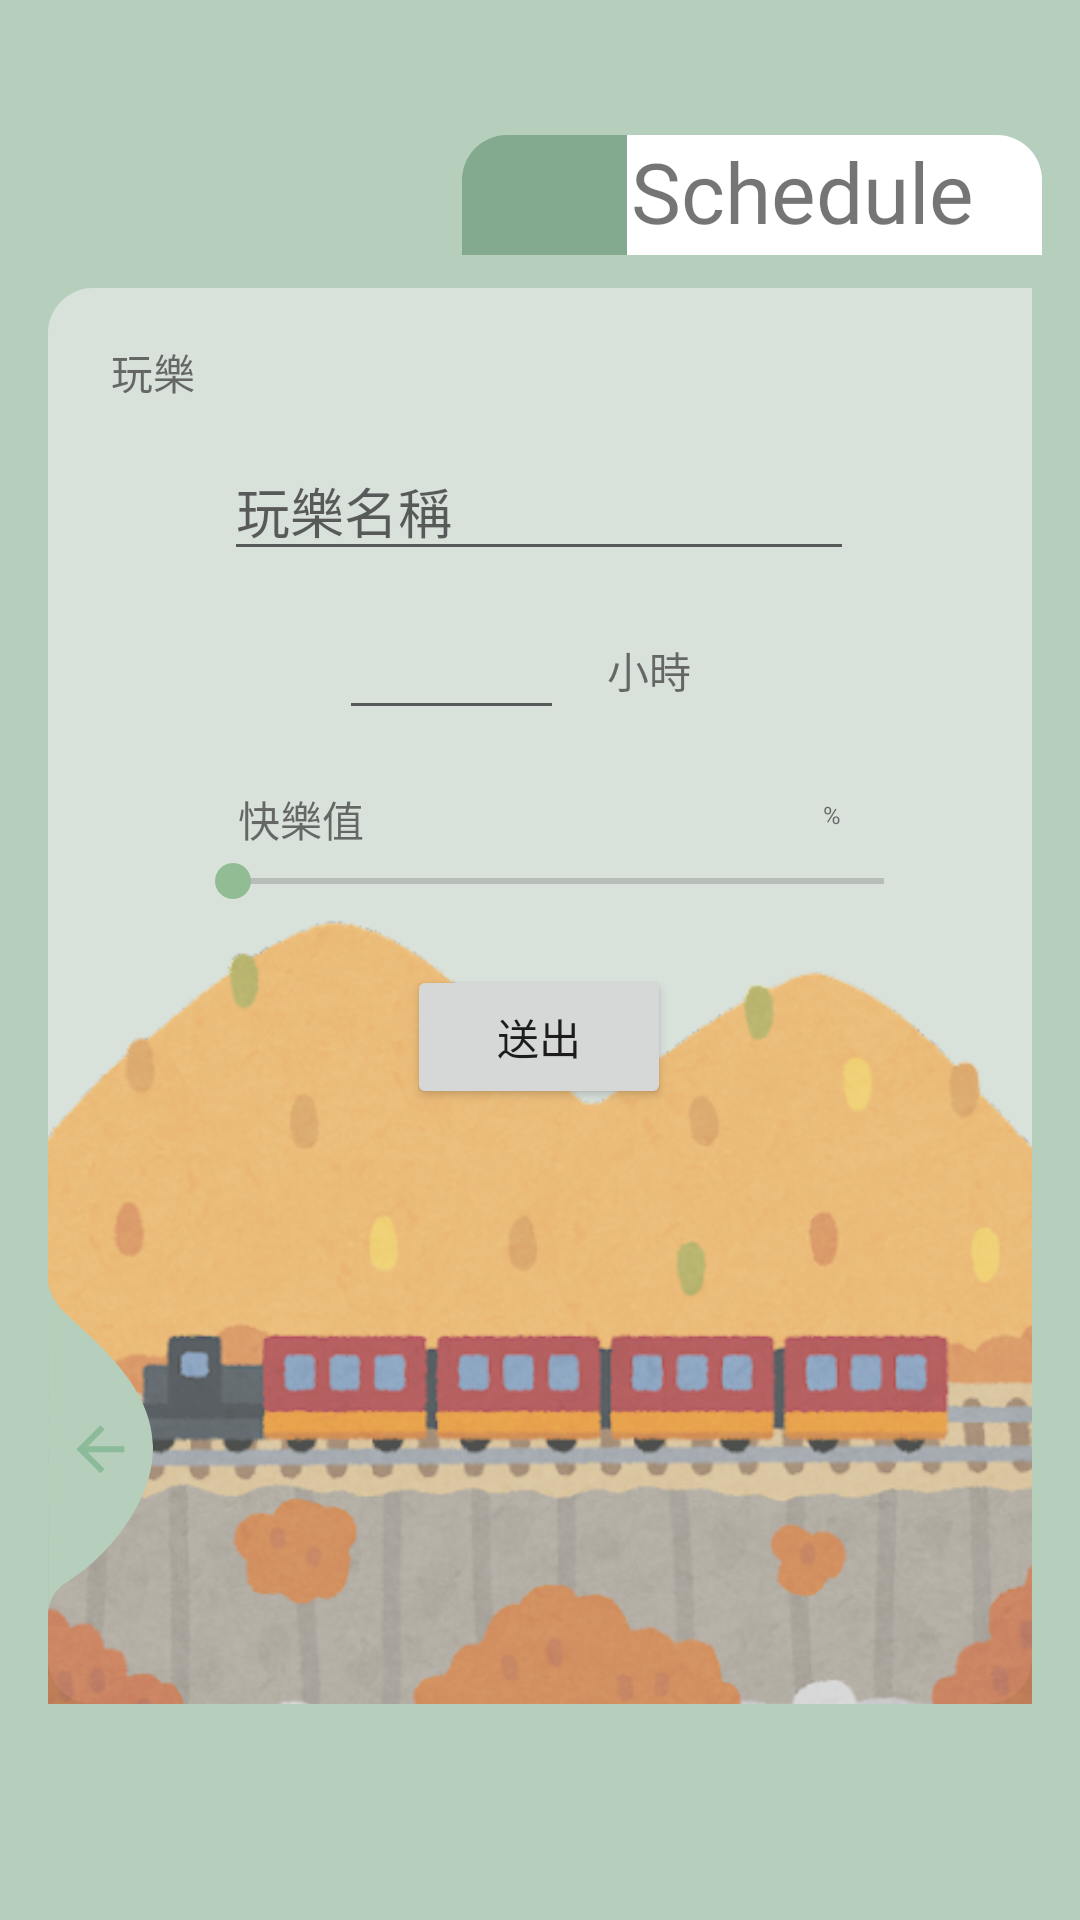

Produce the Android XML layout that renders to this screen, including the resource entries it uses.
<!-- AndroidManifest.xml: application theme Theme.MyApplication2 -->
<!-- res/layout/activity_main19.xml -->
<?xml version="1.0" encoding="utf-8"?>
<androidx.constraintlayout.widget.ConstraintLayout xmlns:android="http://schemas.android.com/apk/res/android"
    xmlns:app="http://schemas.android.com/apk/res-auto"
    xmlns:tools="http://schemas.android.com/tools"
    android:layout_width="match_parent"
    android:layout_height="match_parent"
    android:background="@color/green"
    tools:context=".MainActivity19">

    <TextView
        android:id="@+id/schedule_textview"
        android:layout_width="160dp"
        android:layout_height="40dp"
        android:background="@drawable/background_white"
        android:fontFamily="@font/ubuntu_medium"
        android:gravity="center_horizontal"
        android:text="Schedule"
        android:textAlignment="center"
        android:textSize="28sp"
        app:layout_constraintBottom_toBottomOf="parent"
        app:layout_constraintEnd_toEndOf="parent"
        app:layout_constraintHorizontal_bias="0.936"
        app:layout_constraintStart_toStartOf="parent"
        app:layout_constraintTop_toTopOf="parent"
        app:layout_constraintVertical_bias="0.075" />

    <ImageView
        android:id="@+id/calendar_imageView"
        android:layout_width="55dp"
        android:layout_height="40dp"
        android:background="@drawable/background_darkgreen"
        app:layout_constraintBottom_toBottomOf="parent"
        app:layout_constraintEnd_toEndOf="parent"
        app:layout_constraintHorizontal_bias="0.505"
        app:layout_constraintStart_toStartOf="parent"
        app:layout_constraintTop_toTopOf="parent"
        app:layout_constraintVertical_bias="0.075"
        app:srcCompat="@drawable/fruit_bergamot_yellow" />
    <androidx.constraintlayout.widget.ConstraintLayout
        android:id="@+id/constraintLayout"
        android:layout_width="match_parent"
        android:layout_height="match_parent"
        android:layout_marginStart="16dp"
        android:layout_marginLeft="16dp"
        android:layout_marginTop="96dp"
        android:layout_marginEnd="16dp"
        android:layout_marginRight="16dp"
        android:layout_marginBottom="72dp"
        app:layout_constraintBottom_toBottomOf="parent"
        app:layout_constraintEnd_toEndOf="parent"
        app:layout_constraintStart_toStartOf="parent"
        app:layout_constraintTop_toTopOf="parent"
        android:background="@drawable/background_green">

        <ImageView
            android:id="@+id/imageView9"
            android:layout_width="wrap_content"
            android:layout_height="wrap_content"
            android:layout_marginTop="128dp"
            android:alpha="0.65"
            app:layout_constraintEnd_toEndOf="parent"
            app:layout_constraintHorizontal_bias="0.0"
            app:layout_constraintStart_toStartOf="parent"
            app:layout_constraintTop_toTopOf="parent"
            app:srcCompat="@drawable/train_arashiyama_torokko_kouyou" />

        <TextView
            android:id="@+id/textView42"
            android:layout_width="wrap_content"
            android:layout_height="wrap_content"
            android:text="小時"
            app:layout_constraintBottom_toBottomOf="parent"
            app:layout_constraintEnd_toEndOf="parent"
            app:layout_constraintHorizontal_bias="0.621"
            app:layout_constraintStart_toStartOf="parent"
            app:layout_constraintTop_toTopOf="parent"
            app:layout_constraintVertical_bias="0.259" />

        <TextView
            android:id="@+id/textView43"
            android:layout_width="wrap_content"
            android:layout_height="wrap_content"
            android:text="快樂值"
            app:layout_constraintBottom_toBottomOf="parent"
            app:layout_constraintEnd_toEndOf="parent"
            app:layout_constraintHorizontal_bias="0.222"
            app:layout_constraintStart_toStartOf="parent"
            app:layout_constraintTop_toTopOf="parent"
            app:layout_constraintVertical_bias="0.369" />

        <TextView
            android:id="@+id/textView46"
            android:layout_width="wrap_content"
            android:layout_height="wrap_content"
            android:textSize="8sp"
            app:layout_constraintBottom_toBottomOf="parent"
            app:layout_constraintEnd_toEndOf="parent"
            app:layout_constraintHorizontal_bias="0.754"
            app:layout_constraintStart_toStartOf="parent"
            app:layout_constraintTop_toTopOf="parent"
            app:layout_constraintVertical_bias="0.369" />

        <TextView
            android:id="@+id/textView47"
            android:layout_width="wrap_content"
            android:layout_height="wrap_content"
            android:text="%"
            android:textSize="8sp"
            app:layout_constraintBottom_toBottomOf="parent"
            app:layout_constraintEnd_toEndOf="parent"
            app:layout_constraintHorizontal_bias="0.802"
            app:layout_constraintStart_toStartOf="parent"
            app:layout_constraintTop_toTopOf="parent"
            app:layout_constraintVertical_bias="0.369" />

    <EditText
        android:id="@+id/editTextTextPersonName2"
        android:layout_width="wrap_content"
        android:layout_height="wrap_content"
        android:ems="10"
        android:hint="玩樂名稱"
        android:inputType="textPersonName"
        app:layout_constraintBottom_toBottomOf="parent"
        app:layout_constraintEnd_toEndOf="parent"
        app:layout_constraintHorizontal_bias="0.497"
        app:layout_constraintStart_toStartOf="parent"
        app:layout_constraintTop_toTopOf="parent"
        app:layout_constraintVertical_bias="0.119" />

        <Button
            android:id="@+id/button4"
            android:layout_width="wrap_content"
            android:layout_height="wrap_content"
            android:text="送出"
            app:layout_constraintBottom_toBottomOf="parent"
            app:layout_constraintEnd_toEndOf="parent"
            app:layout_constraintHorizontal_bias="0.498"
            app:layout_constraintStart_toStartOf="parent"
            app:layout_constraintTop_toTopOf="parent"
            app:layout_constraintVertical_bias="0.532" />

        <TextView
        android:id="@+id/textView41"
        android:layout_width="wrap_content"
        android:layout_height="wrap_content"
        android:text="玩樂"
        app:layout_constraintBottom_toBottomOf="parent"
        app:layout_constraintEnd_toEndOf="parent"
        app:layout_constraintHorizontal_bias="0.07"
        app:layout_constraintStart_toStartOf="parent"
        app:layout_constraintTop_toTopOf="parent"
        app:layout_constraintVertical_bias="0.039" />

        <SeekBar
            android:id="@+id/seekBar"
            android:layout_width="249dp"
            android:layout_height="16dp"
            app:layout_constraintBottom_toBottomOf="parent"
            app:layout_constraintEnd_toEndOf="parent"
            app:layout_constraintHorizontal_bias="0.576"
            app:layout_constraintStart_toStartOf="parent"
            app:layout_constraintTop_toTopOf="parent"
            app:layout_constraintVertical_bias="0.416" />

        <EditText
            android:id="@+id/editTextNumberDecimal3"
            android:layout_width="75dp"
            android:layout_height="39dp"
            android:ems="10"
            android:inputType="numberDecimal"
            app:layout_constraintBottom_toBottomOf="parent"
            app:layout_constraintEnd_toEndOf="parent"
            app:layout_constraintHorizontal_bias="0.384"
            app:layout_constraintStart_toStartOf="parent"
            app:layout_constraintTop_toTopOf="parent"
            app:layout_constraintVertical_bias="0.25" />

        <ImageView
            android:id="@+id/login4"
            android:layout_width="wrap_content"
            android:layout_height="wrap_content"
            android:layout_alignParentLeft="true"
            android:layout_alignParentBottom="true"
            android:layout_marginBottom="30dp"
            android:adjustViewBounds="false"
            android:src="@drawable/ic_back_img"
            app:layout_constraintBottom_toBottomOf="parent"
            app:layout_constraintStart_toStartOf="parent"></ImageView>

    </androidx.constraintlayout.widget.ConstraintLayout>
    </androidx.constraintlayout.widget.ConstraintLayout>
<!-- resources referenced by this layout -->
<resources>
  <color name="green">#B5CFBC</color>
  <!-- drawable background_darkgreen (drawable-v24) -->
  <?xml version="1.0" encoding="utf-8"?>
  <selector xmlns:android="http://schemas.android.com/apk/res/android">
      <item>
          <shape android:shape="rectangle">
              <solid android:color="#83AA8E"/>
              <corners android:topLeftRadius="15dp"
                  android:topRightRadius="0dp"/>
  
          </shape>
      </item>
  </selector>
  <!-- drawable background_green (drawable-v24) -->
  <?xml version="1.0" encoding="utf-8"?>
  <selector xmlns:android="http://schemas.android.com/apk/res/android">
      <item>
          <shape android:shape="rectangle">
              <solid android:color="@color/green_"/>
              <corners android:topLeftRadius="15dp"
                  android:topRightRadius="0dp"
                  android:bottomLeftRadius="15dp"
                  android:bottomRightRadius="15dp"/>
          </shape>
      </item>
  </selector>
  <!-- drawable background_white (drawable-v24) -->
  <?xml version="1.0" encoding="utf-8"?>
  <selector xmlns:android="http://schemas.android.com/apk/res/android">
      <item>
          <shape android:shape="rectangle">
              <solid android:color="@color/white"/>
              <corners android:topLeftRadius="15dp"
                  android:topRightRadius="15dp"/>
  
          </shape>
      </item>
  </selector>
  <!-- drawable ic_back_img (drawable-v24) -->
  <vector xmlns:android="http://schemas.android.com/apk/res/android"
          android:width="35dp"
          android:height="110dp"
          android:viewportWidth="35.022"
          android:viewportHeight="110.257">
      <path
          android:pathData="M-0,-0l0.08,110.26a12.8,12.8 93.91,0 1,5.1 -9.92c13.56,-7.81 30.32,-27.17 29.83,-46.33 -0.52,-20.39 -19.37,-34.74 -29.83,-44.79A19.61,19.61 60.14,0 1,-0 -0Z"
          android:fillColor="@color/green"/>
      <path
          android:pathData="M25.47,54.19L13.27,54.19l5.6,-5.6L17.47,47.19 9.47,55.19l8,8 1.4,-1.4L13.27,56.19L25.47,56.19Z"
          android:fillColor="@color/green_200"/>
  </vector>
  <!-- drawable train_arashiyama_torokko_kouyou: png bitmap (drawable, 295717 bytes) -->
  <style name="Theme.MyApplication2" parent="Theme.MaterialComponents.DayNight.DarkActionBar">
          
          <item name="colorPrimary">@color/green_200</item>
          <item name="colorPrimaryVariant">@color/green_200</item>
          <item name="colorOnPrimary">#ffffff</item>
          
          <item name="colorSecondary">#92BD94</item>
          <item name="colorSecondaryVariant">@color/teal_700</item>
          <item name="colorOnSecondary">@color/black</item>
  
          
          <item name="android:statusBarColor" tools:targetApi="l">?attr/colorSecondaryVariant</item>
          
      </style>
  <color name="green_">#D9E1DB</color>
  <color name="white">#FFFFFF</color>
  <color name="green_200">#8bbb98</color>
  <color name="teal_700">#FF018786</color>
  <color name="black">#FF000000</color>
</resources>
